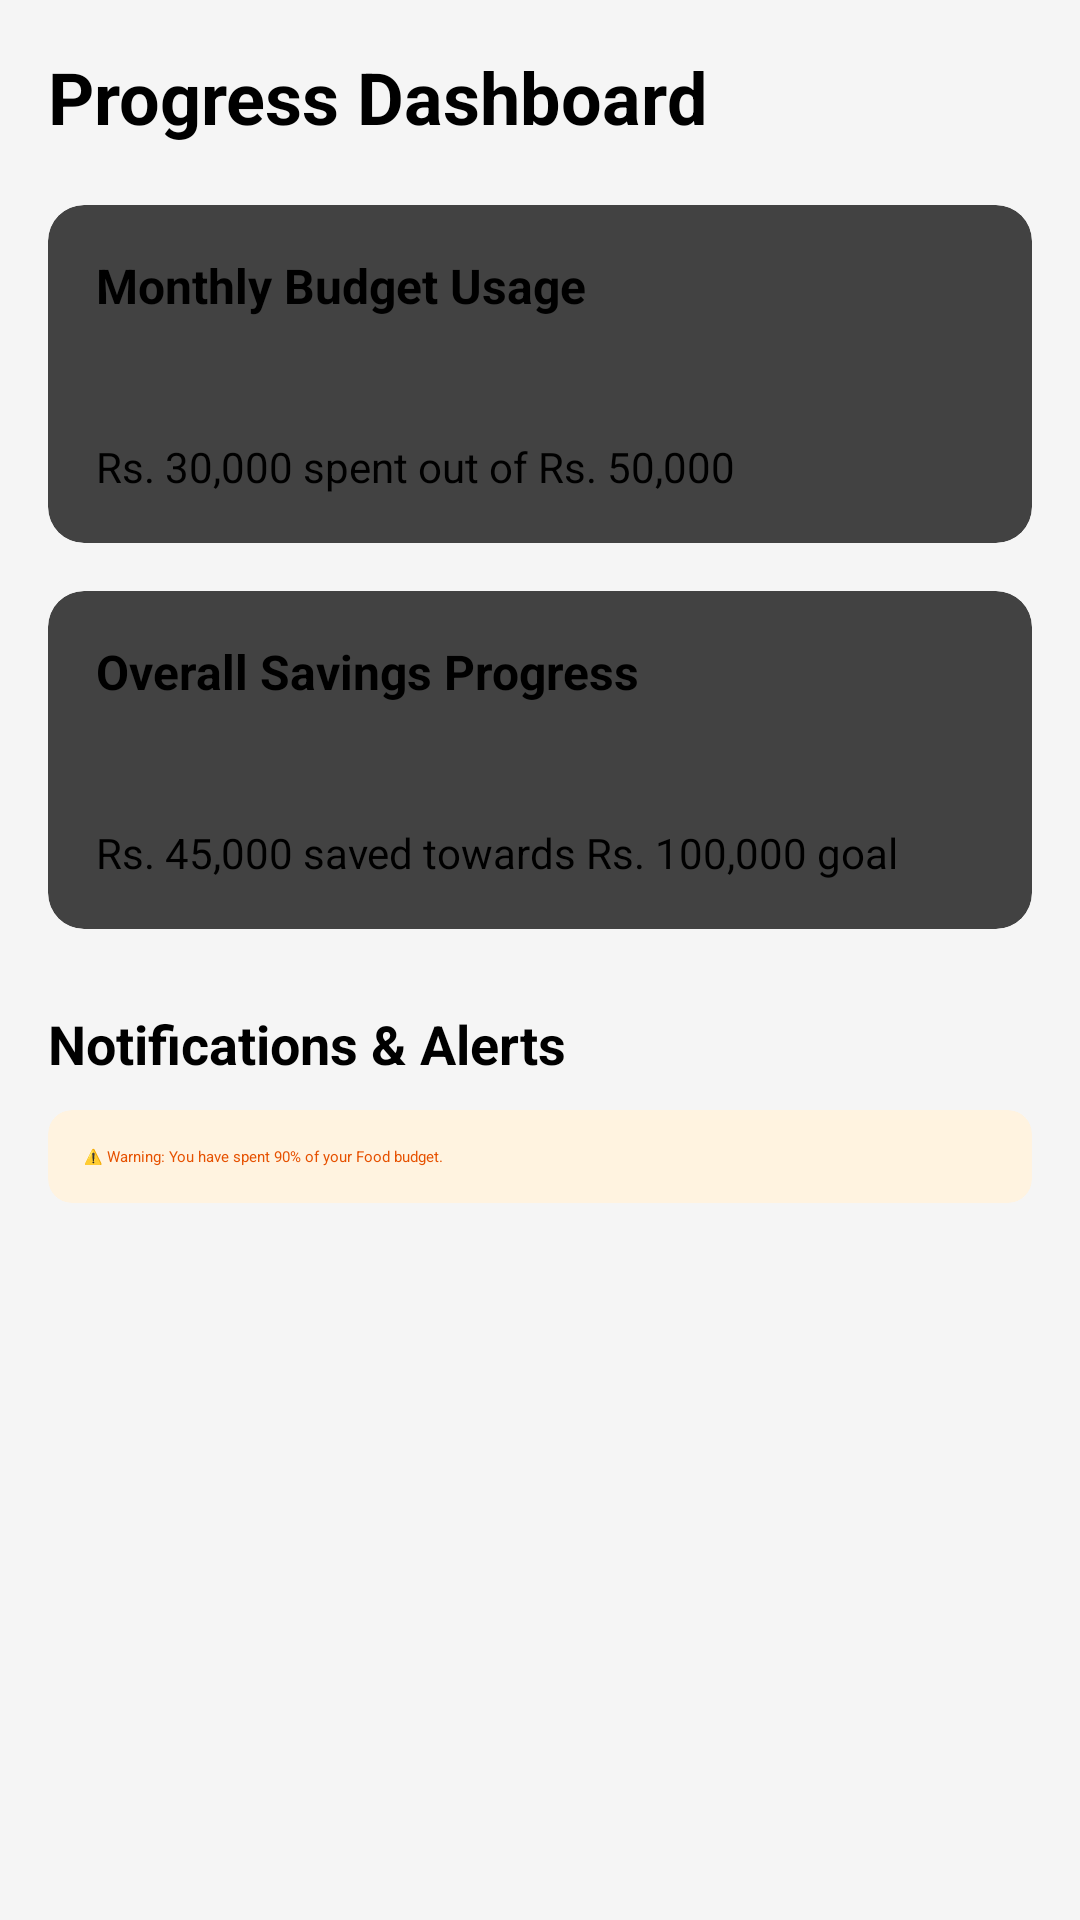

Produce the Android XML layout that renders to this screen, including the resource entries it uses.
<!-- AndroidManifest.xml: application theme Theme.MoneyMate -->
<!-- res/layout/activity_progress_dashboard.xml -->
<?xml version="1.0" encoding="utf-8"?>
<ScrollView xmlns:android="http://schemas.android.com/apk/res/android"
    xmlns:app="http://schemas.android.com/apk/res-auto"
    android:layout_width="match_parent"
    android:layout_height="match_parent"
    android:background="#F5F5F5">

    <LinearLayout
        android:layout_width="match_parent"
        android:layout_height="wrap_content"
        android:orientation="vertical"
        android:padding="16dp">

        <TextView
            android:layout_width="wrap_content"
            android:layout_height="wrap_content"
            android:text="Progress Dashboard"
            android:textSize="24sp"
            android:textStyle="bold"
            android:layout_marginBottom="20dp"
            android:textColor="@color/black"/>

        
        <androidx.cardview.widget.CardView
            android:layout_width="match_parent"
            android:layout_height="wrap_content"
            android:layout_marginBottom="16dp"
            app:cardCornerRadius="12dp"
            app:cardElevation="2dp">

            <LinearLayout
                android:layout_width="match_parent"
                android:layout_height="wrap_content"
                android:orientation="vertical"
                android:padding="16dp">

                <TextView
                    android:layout_width="wrap_content"
                    android:layout_height="wrap_content"
                    android:text="Monthly Budget Usage"
                    android:textStyle="bold"
                    android:textSize="16sp"/>

                <ProgressBar
                    android:id="@+id/pb_total_budget"
                    style="?android:attr/progressBarStyleHorizontal"
                    android:layout_width="match_parent"
                    android:layout_height="20dp"
                    android:layout_marginTop="12dp"
                    android:progress="60"
                    android:progressTint="@color/purple_500"/>

                <TextView
                    android:id="@+id/tv_budget_summary"
                    android:layout_width="wrap_content"
                    android:layout_height="wrap_content"
                    android:layout_marginTop="8dp"
                    android:text="Rs. 30,000 spent out of Rs. 50,000"
                    android:textSize="14sp"/>
            </LinearLayout>
        </androidx.cardview.widget.CardView>

        
        <androidx.cardview.widget.CardView
            android:layout_width="match_parent"
            android:layout_height="wrap_content"
            android:layout_marginBottom="16dp"
            app:cardCornerRadius="12dp"
            app:cardElevation="2dp">

            <LinearLayout
                android:layout_width="match_parent"
                android:layout_height="wrap_content"
                android:orientation="vertical"
                android:padding="16dp">

                <TextView
                    android:layout_width="wrap_content"
                    android:layout_height="wrap_content"
                    android:text="Overall Savings Progress"
                    android:textStyle="bold"
                    android:textSize="16sp"/>

                <ProgressBar
                    android:id="@+id/pb_total_savings"
                    style="?android:attr/progressBarStyleHorizontal"
                    android:layout_width="match_parent"
                    android:layout_height="20dp"
                    android:layout_marginTop="12dp"
                    android:progress="45"
                    android:progressTint="@color/teal_700"/>

                <TextView
                    android:id="@+id/tv_savings_summary"
                    android:layout_width="wrap_content"
                    android:layout_height="wrap_content"
                    android:layout_marginTop="8dp"
                    android:text="Rs. 45,000 saved towards Rs. 100,000 goal"
                    android:textSize="14sp"/>
            </LinearLayout>
        </androidx.cardview.widget.CardView>

        
        <TextView
            android:layout_width="wrap_content"
            android:layout_height="wrap_content"
            android:text="Notifications &amp; Alerts"
            android:textStyle="bold"
            android:textSize="18sp"
            android:layout_marginTop="10dp"
            android:layout_marginBottom="10dp"/>

        <androidx.cardview.widget.CardView
            android:layout_width="match_parent"
            android:layout_height="wrap_content"
            app:cardCornerRadius="8dp"
            app:cardBackgroundColor="#FFF3E0">
            <TextView
                android:layout_width="match_parent"
                android:layout_height="wrap_content"
                android:padding="12dp"
                android:text="⚠️ Warning: You have spent 90% of your Food budget."
                android:textColor="#E65100"/>
        </androidx.cardview.widget.CardView>

    </LinearLayout>
</ScrollView>
<!-- resources referenced by this layout -->
<resources>
  <color name="black">#FF000000</color>
  <color name="purple_500">#FF6200EE</color>
  <color name="teal_700">#FF018786</color>
  <style name="Theme.MoneyMate" parent="Theme.MaterialComponents.DayNight.DarkActionBar">
  
          <item name="colorPrimary">@color/primaryGreen</item>
          <item name="colorPrimaryVariant">@color/primaryGreenDark</item>
          <item name="colorOnPrimary">@color/white</item>
  
          <item name="colorSecondary">@color/primaryGreen</item>
          <item name="colorSecondaryVariant">@color/primaryGreenDark</item>
          <item name="colorOnSecondary">@color/white</item>
  
          <item name="android:statusBarColor">@color/primaryGreenDark</item>
  
      </style>
  <color name="white">#FFFFFFFF</color>
</resources>
